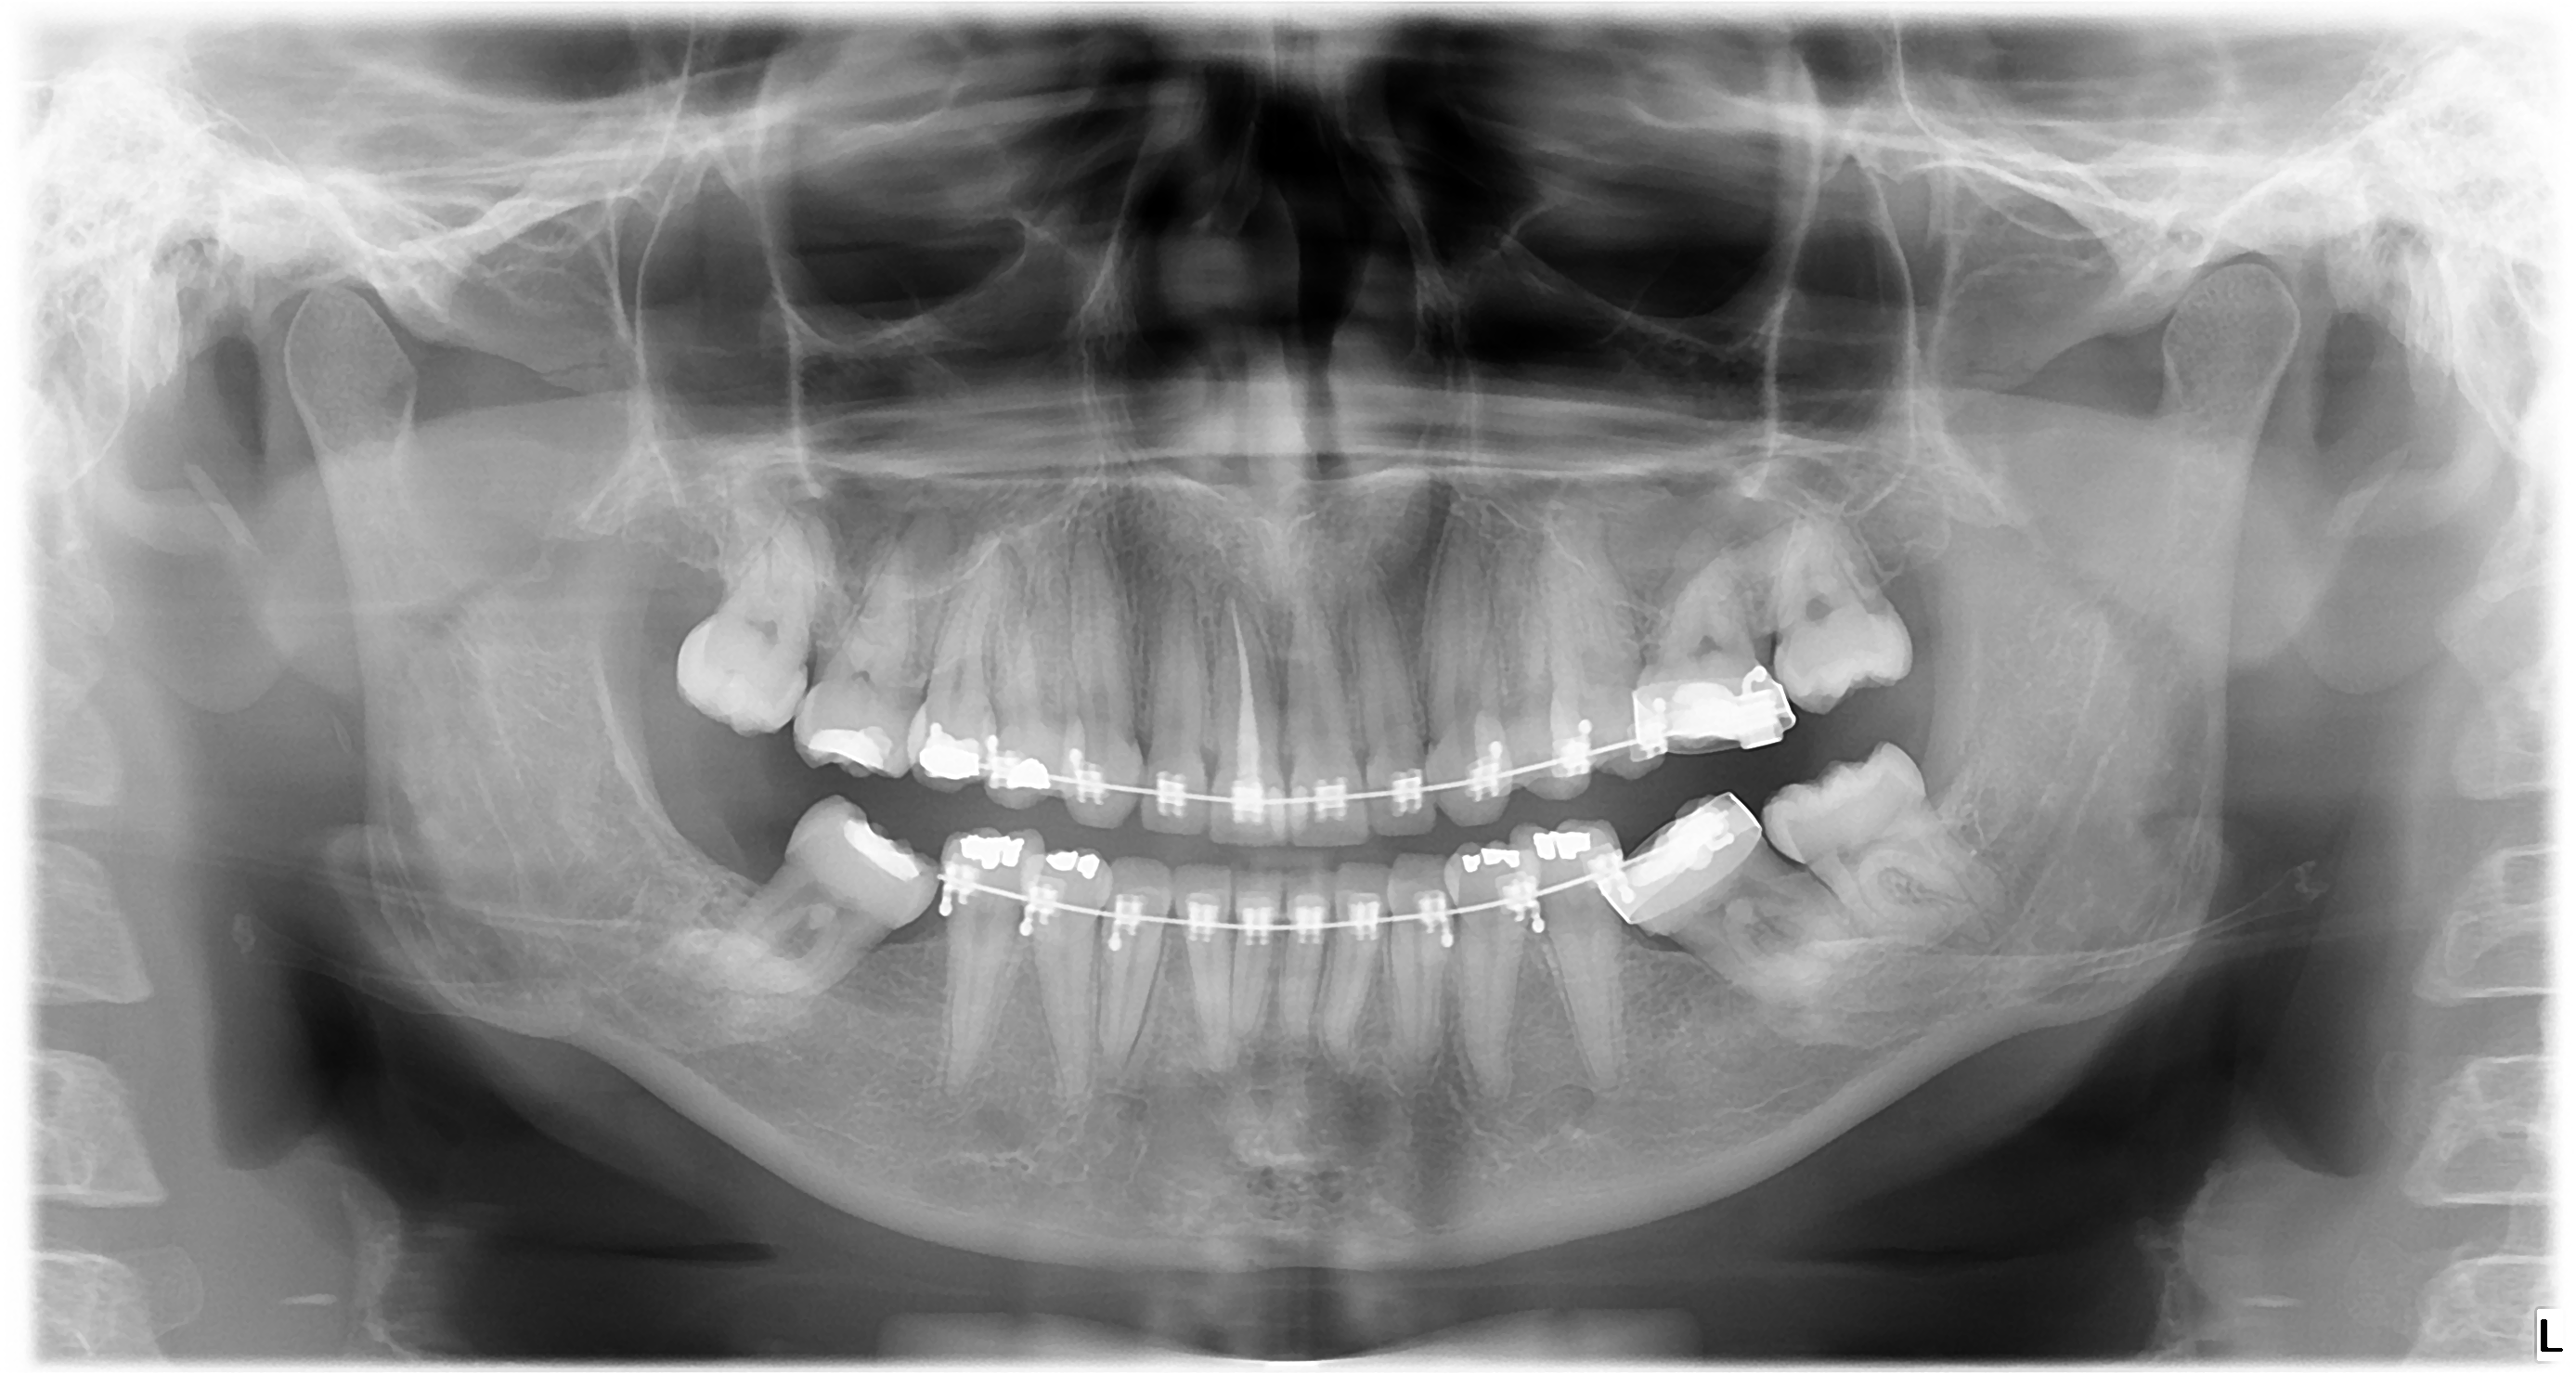

The script that saved this image:
import os
import google.generativeai as genai
from PIL import Image
import pydicom
import numpy as np

# --- CONFIGURATION ---
API_KEY = "AIzaSyC9rJDt3yud6YxfrLRlP1iHmc6e-ZDB74U"
genai.configure(api_key=API_KEY)

def convert_dicom_to_pil(dicom_path, save_copy=True):
    """Converts DICOM to a PIL Image and optionally saves a PNG copy."""
    ds = pydicom.dcmread(dicom_path)
    
    # 1. Extract and Normalize pixels
    # Dental X-rays are high-bit; we must scale them to 0-255 for standard screens
    img_array = ds.pixel_array.astype(float)
    rescaled = (np.maximum(img_array, 0) / img_array.max()) * 255
    final_image = Image.fromarray(np.uint8(rescaled))
    
    # 2. SAVE THE FILE (This answers your question!)
    if save_copy:
        new_filename = dicom_path.replace('.dcm', '.png')
        final_image.save(new_filename)
        print(f"✅ Saved converted image as: {new_filename}")
        
    return final_image

def run_dental_analysis(file_path):
    model = genai.GenerativeModel('gemini-3.1-flash-lite')
    
    if file_path.lower().endswith('.dcm'):
        img = convert_dicom_to_pil(file_path)
    else:
        img = Image.open(file_path)

    prompt = "Analyze this dental X-ray and provide a clinical report on cavities and bone health."
    
    print("🧠 Analyzing...")
    response = model.generate_content([prompt, img])
    print("\n" + response.text)

if __name__ == "__main__":
    # Change this to your file name
    run_dental_analysis("dental.dcm")
